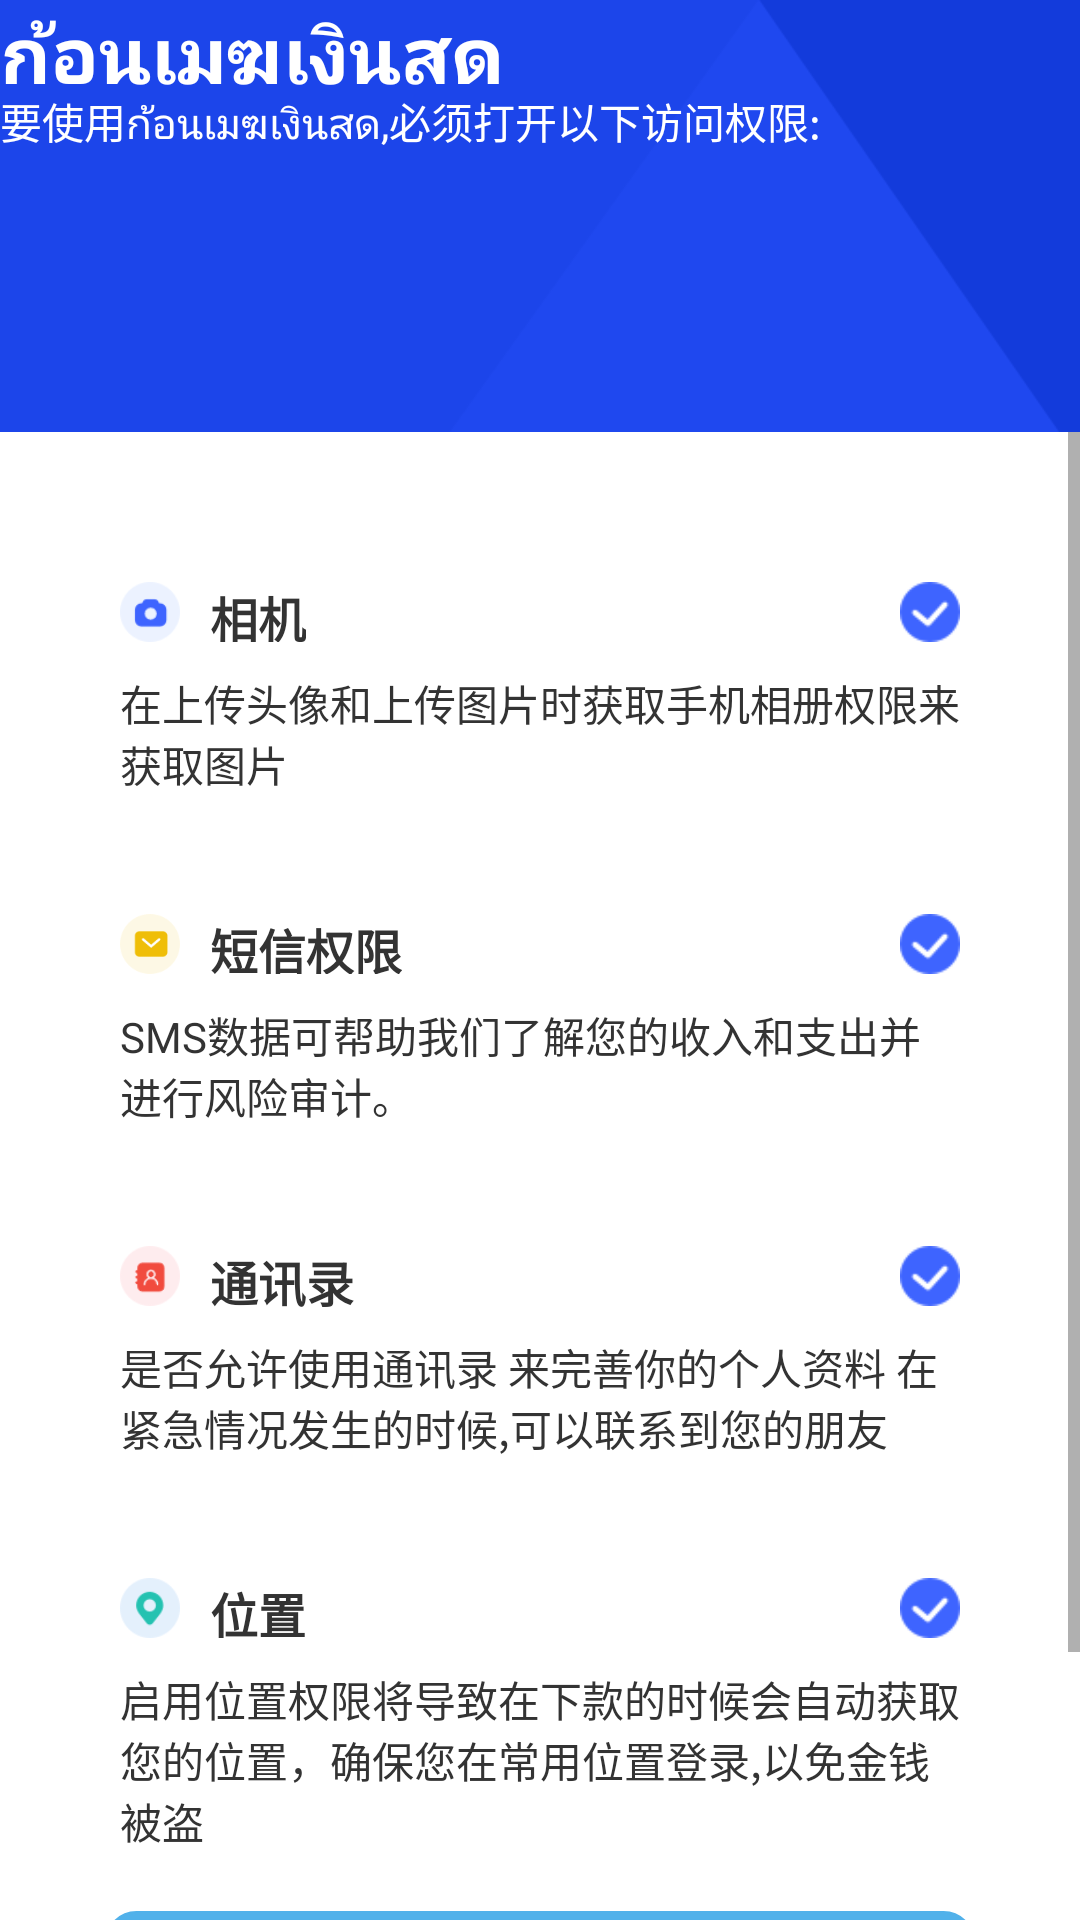

Reconstruct the res/layout file that produces this screen, plus the resources it refers to.
<!-- AndroidManifest.xml: application theme AppTheme -->
<!-- res/layout/activity_mainlunch.xml -->
<?xml version="1.0" encoding="utf-8"?>
<RelativeLayout xmlns:android="http://schemas.android.com/apk/res/android"
    xmlns:app="http://schemas.android.com/apk/res-auto"
    xmlns:tools="http://schemas.android.com/tools"
    android:layout_width="match_parent"
    android:layout_height="match_parent"
    android:background="#F2F5FF"
    android:orientation="vertical"
    tools:context=".uiPakage.mainlunch">
    <ImageView
        android:layout_width="match_parent"
        android:layout_height="180dp"
    android:scaleType="fitXY"
        android:id="@+id/imgW"
        android:src="@mipmap/bg_wd"
        ></ImageView>
    <TextView
        android:layout_width="wrap_content"
        android:layout_height="30dp"
android:id="@+id/maintx"
        android:layout_marginLeft="@dimen/liveness_20"
        android:layout_marginTop="@dimen/liveness_40"
        android:text="@string/app_name"
        android:textStyle="bold"
        android:textColor="@color/white"
        android:textSize="26sp"
        ></TextView>
    <TextView
        android:layout_marginLeft="@dimen/liveness_20"
        android:layout_below="@+id/maintx"
        android:layout_width="wrap_content"
        android:layout_height="wrap_content"
        android:textSize="14sp"
android:layout_marginTop="@dimen/liveness_5"
        android:textColor="@color/white"
        android:text="@string/launcher_title"></TextView>

    <ScrollView
        android:layout_width="match_parent"
        android:layout_height="match_parent"
        android:layout_marginLeft="@dimen/liveness_20"
        android:layout_marginRight="@dimen/liveness_20"
        android:layout_marginTop="144dp"
        android:background="@drawable/idcard_bg"
        >
        <LinearLayout
            android:layout_width="match_parent"
            android:layout_height="match_parent"
            android:orientation="vertical"
            android:padding="20dp">


            <RelativeLayout
                android:layout_marginTop="10dp"
                android:layout_width="match_parent"
                android:layout_height="wrap_content"
                android:padding="20dp"
                >
                <ImageView
                    android:id="@+id/xiangji"
                    android:layout_width="20dp"
                    android:layout_height="20dp"
                    android:src="@mipmap/xiangji"
                    ></ImageView>



                <TextView
                    android:layout_width="wrap_content"
                    android:layout_height="20dp"
                    android:id="@+id/xjjjj"
                    android:layout_toRightOf="@+id/xiangji"
                    android:layout_marginLeft="10dp"
                    android:text="@string/launcher_xiangji"
                    android:textStyle="bold"
                    android:textColor="@color/black33"
                    android:textSize="16sp"
                    ></TextView>
                <ImageView
                    android:layout_width="20dp"
                    android:layout_alignParentTop="true"
                    android:layout_alignParentRight="true"
                    android:layout_height="20dp"
                    android:src="@mipmap/xuanze"
                    ></ImageView>
                <TextView
                    android:layout_width="wrap_content"
                    android:layout_height="wrap_content"
                    android:layout_marginTop="30dp"
                    android:textSize="14sp"
                    android:textColor="@color/black33"
                    android:text="@string/launcher_xiangjidetail"></TextView>
            </RelativeLayout>
            <RelativeLayout
                android:layout_width="match_parent"
                android:layout_height="wrap_content"
                android:padding="20dp"
                >
                <ImageView
                    android:id="@+id/sms"
                    android:layout_width="20dp"
                    android:layout_height="20dp"
                    android:src="@mipmap/dx"
                    ></ImageView>
                <ImageView
                    android:layout_width="20dp"
                    android:layout_alignParentTop="true"
                    android:layout_alignParentRight="true"
                    android:layout_height="20dp"
                    android:src="@mipmap/xuanze"
                    ></ImageView>
                <TextView
                    android:layout_width="wrap_content"
                    android:layout_height="20dp"
                    android:layout_toRightOf="@+id/sms"
                    android:layout_marginLeft="10dp"
                    android:text="@string/sms_permission"
                    android:textColor="@color/black33"
                    android:textStyle="bold"
                    android:textSize="16sp"
                    ></TextView>
                <TextView
                    android:layout_width="wrap_content"
                    android:layout_height="wrap_content"
                    android:layout_marginTop="30dp"
                    android:textSize="14sp"
                    android:textColor="@color/black33"

                    android:text="@string/sms_desprition"></TextView>
            </RelativeLayout>
            <RelativeLayout
                android:layout_width="match_parent"
                android:layout_height="wrap_content"
                android:padding="20dp"
                >
                <ImageView
                    android:id="@+id/tongxunlu"
                    android:layout_width="20dp"
                    android:layout_height="20dp"
                    android:src="@mipmap/txl"
                    ></ImageView>
                <ImageView
                    android:layout_width="20dp"
                    android:layout_alignParentTop="true"
                    android:layout_alignParentRight="true"
                    android:layout_height="20dp"
                    android:src="@mipmap/xuanze"
                    ></ImageView>
                <TextView
                    android:layout_width="wrap_content"
                    android:layout_height="wrap_content"
                    android:layout_toRightOf="@+id/tongxunlu"
                    android:layout_marginLeft="10dp"
                    android:text="@string/launcher_operator"
                    android:textStyle="bold"
                    android:textColor="@color/black33"
                    android:textSize="16sp"
                    ></TextView>
                <TextView
                    android:layout_width="wrap_content"
                    android:layout_height="wrap_content"
                    android:layout_marginTop="30dp"
                    android:textSize="14sp"
                    android:textColor="@color/black33"
                    android:text="@string/launcher_operator_detail"></TextView>
            </RelativeLayout>

            <RelativeLayout
                android:layout_width="match_parent"
                android:layout_height="wrap_content"
                android:padding="20dp"
                >
                <ImageView
                    android:id="@+id/dingwei"
                    android:layout_width="20dp"
                    android:layout_height="20dp"
                    android:src="@mipmap/wz"
                    ></ImageView>
                <ImageView
                    android:layout_width="20dp"
                    android:layout_alignParentTop="true"
                    android:layout_alignParentRight="true"
                    android:layout_height="20dp"
                    android:src="@mipmap/xuanze"
                    ></ImageView>
                <TextView
                    android:layout_width="wrap_content"
                    android:layout_height="20dp"
                    android:layout_toRightOf="@+id/dingwei"
                    android:layout_marginLeft="10dp"
                    android:text="@string/launcher_weizi"
                    android:textColor="@color/black33"
                    android:textStyle="bold"
                    android:textSize="16sp"
                    ></TextView>
                <TextView
                    android:layout_width="wrap_content"
                    android:layout_height="wrap_content"
                    android:layout_marginTop="30dp"
                    android:textSize="14sp"
                    android:textColor="@color/black33"

                    android:text="@string/launcher_weizi_detail"></TextView>
            </RelativeLayout>

            <Button
                app:layout_constraintBottom_toBottomOf="parent"
                android:layout_marginBottom="44dp"
                android:id="@+id/launcher_button"
                style="?android:attr/borderlessButtonStyle"
                android:layout_width="match_parent"
                android:layout_height="wrap_content"
                android:layout_marginLeft="15dp"
                android:layout_marginRight="15dp"
                android:background="@drawable/new_next_btnbg"
                android:text="@string/launcher_button"
                android:textColor="@color/white"
                android:textSize="10sp" />
        </LinearLayout>
    </ScrollView>

</RelativeLayout>
<!-- resources referenced by this layout -->
<resources>
  <color name="black33">#333333</color>
  <color name="white">#FFFFFF</color>
  <!-- drawable idcard_bg (drawable) -->
  <?xml version="1.0" encoding="utf-8"?>
  <shape xmlns:android="http://schemas.android.com/apk/res/android"
      android:shape="rectangle">
  
      <solid android:color="@color/white">
  
      </solid>
  
      <corners
          android:topLeftRadius="@dimen/liveness_30"
          android:topRightRadius="@dimen/liveness_30"
          android:bottomLeftRadius="@dimen/liveness_30"
          android:bottomRightRadius="@dimen/liveness_30"
        />
  
  
  
  
  </shape>
  <!-- drawable new_next_btnbg (drawable) -->
  <?xml version="1.0" encoding="utf-8"?>
  <shape xmlns:android="http://schemas.android.com/apk/res/android">
      <solid
          android:color="@color/mainCloross"
          >
      </solid>>
      <stroke
          android:width="1dp"
          android:color="@color/mainCloross"
          >
      </stroke>
      <corners
          android:bottomLeftRadius="10dp"
          android:bottomRightRadius="10dp"
          android:topLeftRadius="10dp"
          android:topRightRadius="10dp"
          />
      <padding
          android:bottom="10dp"
          android:top="10dp"
          android:right="10dp"
          android:left="10dp"
          />
  </shape>
  <!-- mipmap bg_wd: png bitmap (mipmap-xxhdpi, 4336 bytes) -->
  <!-- mipmap dx: png bitmap (mipmap-xxxhdpi, 1154 bytes) -->
  <!-- mipmap txl: png bitmap (mipmap-xxhdpi, 1299 bytes) -->
  <!-- mipmap wz: png bitmap (mipmap-xxhdpi, 1226 bytes) -->
  <!-- mipmap xiangji: png bitmap (mipmap-xxhdpi, 1127 bytes) -->
  <!-- mipmap xuanze: png bitmap (mipmap-xxhdpi, 807 bytes) -->
  <string name="app_name">ก้อนเมฆเงินสด</string>
  <string name="launcher_button">我同意开启以上权限，继续</string>
  <string name="launcher_operator">通讯录</string>
  <string name="launcher_operator_detail">是否允许使用通讯录 来完善你的个人资料 在紧急情况发生的时候,可以联系到您的朋友</string>
  <string name="launcher_title">要使用ก้อนเมฆเงินสด,必须打开以下访问权限:</string>
  <string name="launcher_weizi">位置</string>
  <string name="launcher_weizi_detail">启用位置权限将导致在下款的时候会自动获取您的位置，确保您在常用位置登录,以免金钱被盗</string>
  <string name="launcher_xiangji">相机</string>
  <string name="launcher_xiangjidetail">在上传头像和上传图片时获取手机相册权限来获取图片</string>
  <string name="sms_desprition">SMS数据可帮助我们了解您的收入和支出并进行风险审计。</string>
  <string name="sms_permission">短信权限</string>
  <style name="AppTheme" parent="Theme.AppCompat.Light.DarkActionBar">
          
          <item name="colorPrimary">@color/colorPrimary</item>
          <item name="colorPrimaryDark">@color/colorPrimaryDark</item>
          <item name="colorAccent">@color/colorAccent</item>
          <item name="windowNoTitle">true</item>
      </style>
  <color name="mainCloross">#51B1Ea</color>
  <color name="colorPrimary">#2B83FE</color>
  <color name="colorPrimaryDark">#FFFFFF</color>
  <color name="colorAccent">#2B83FE</color>
</resources>
